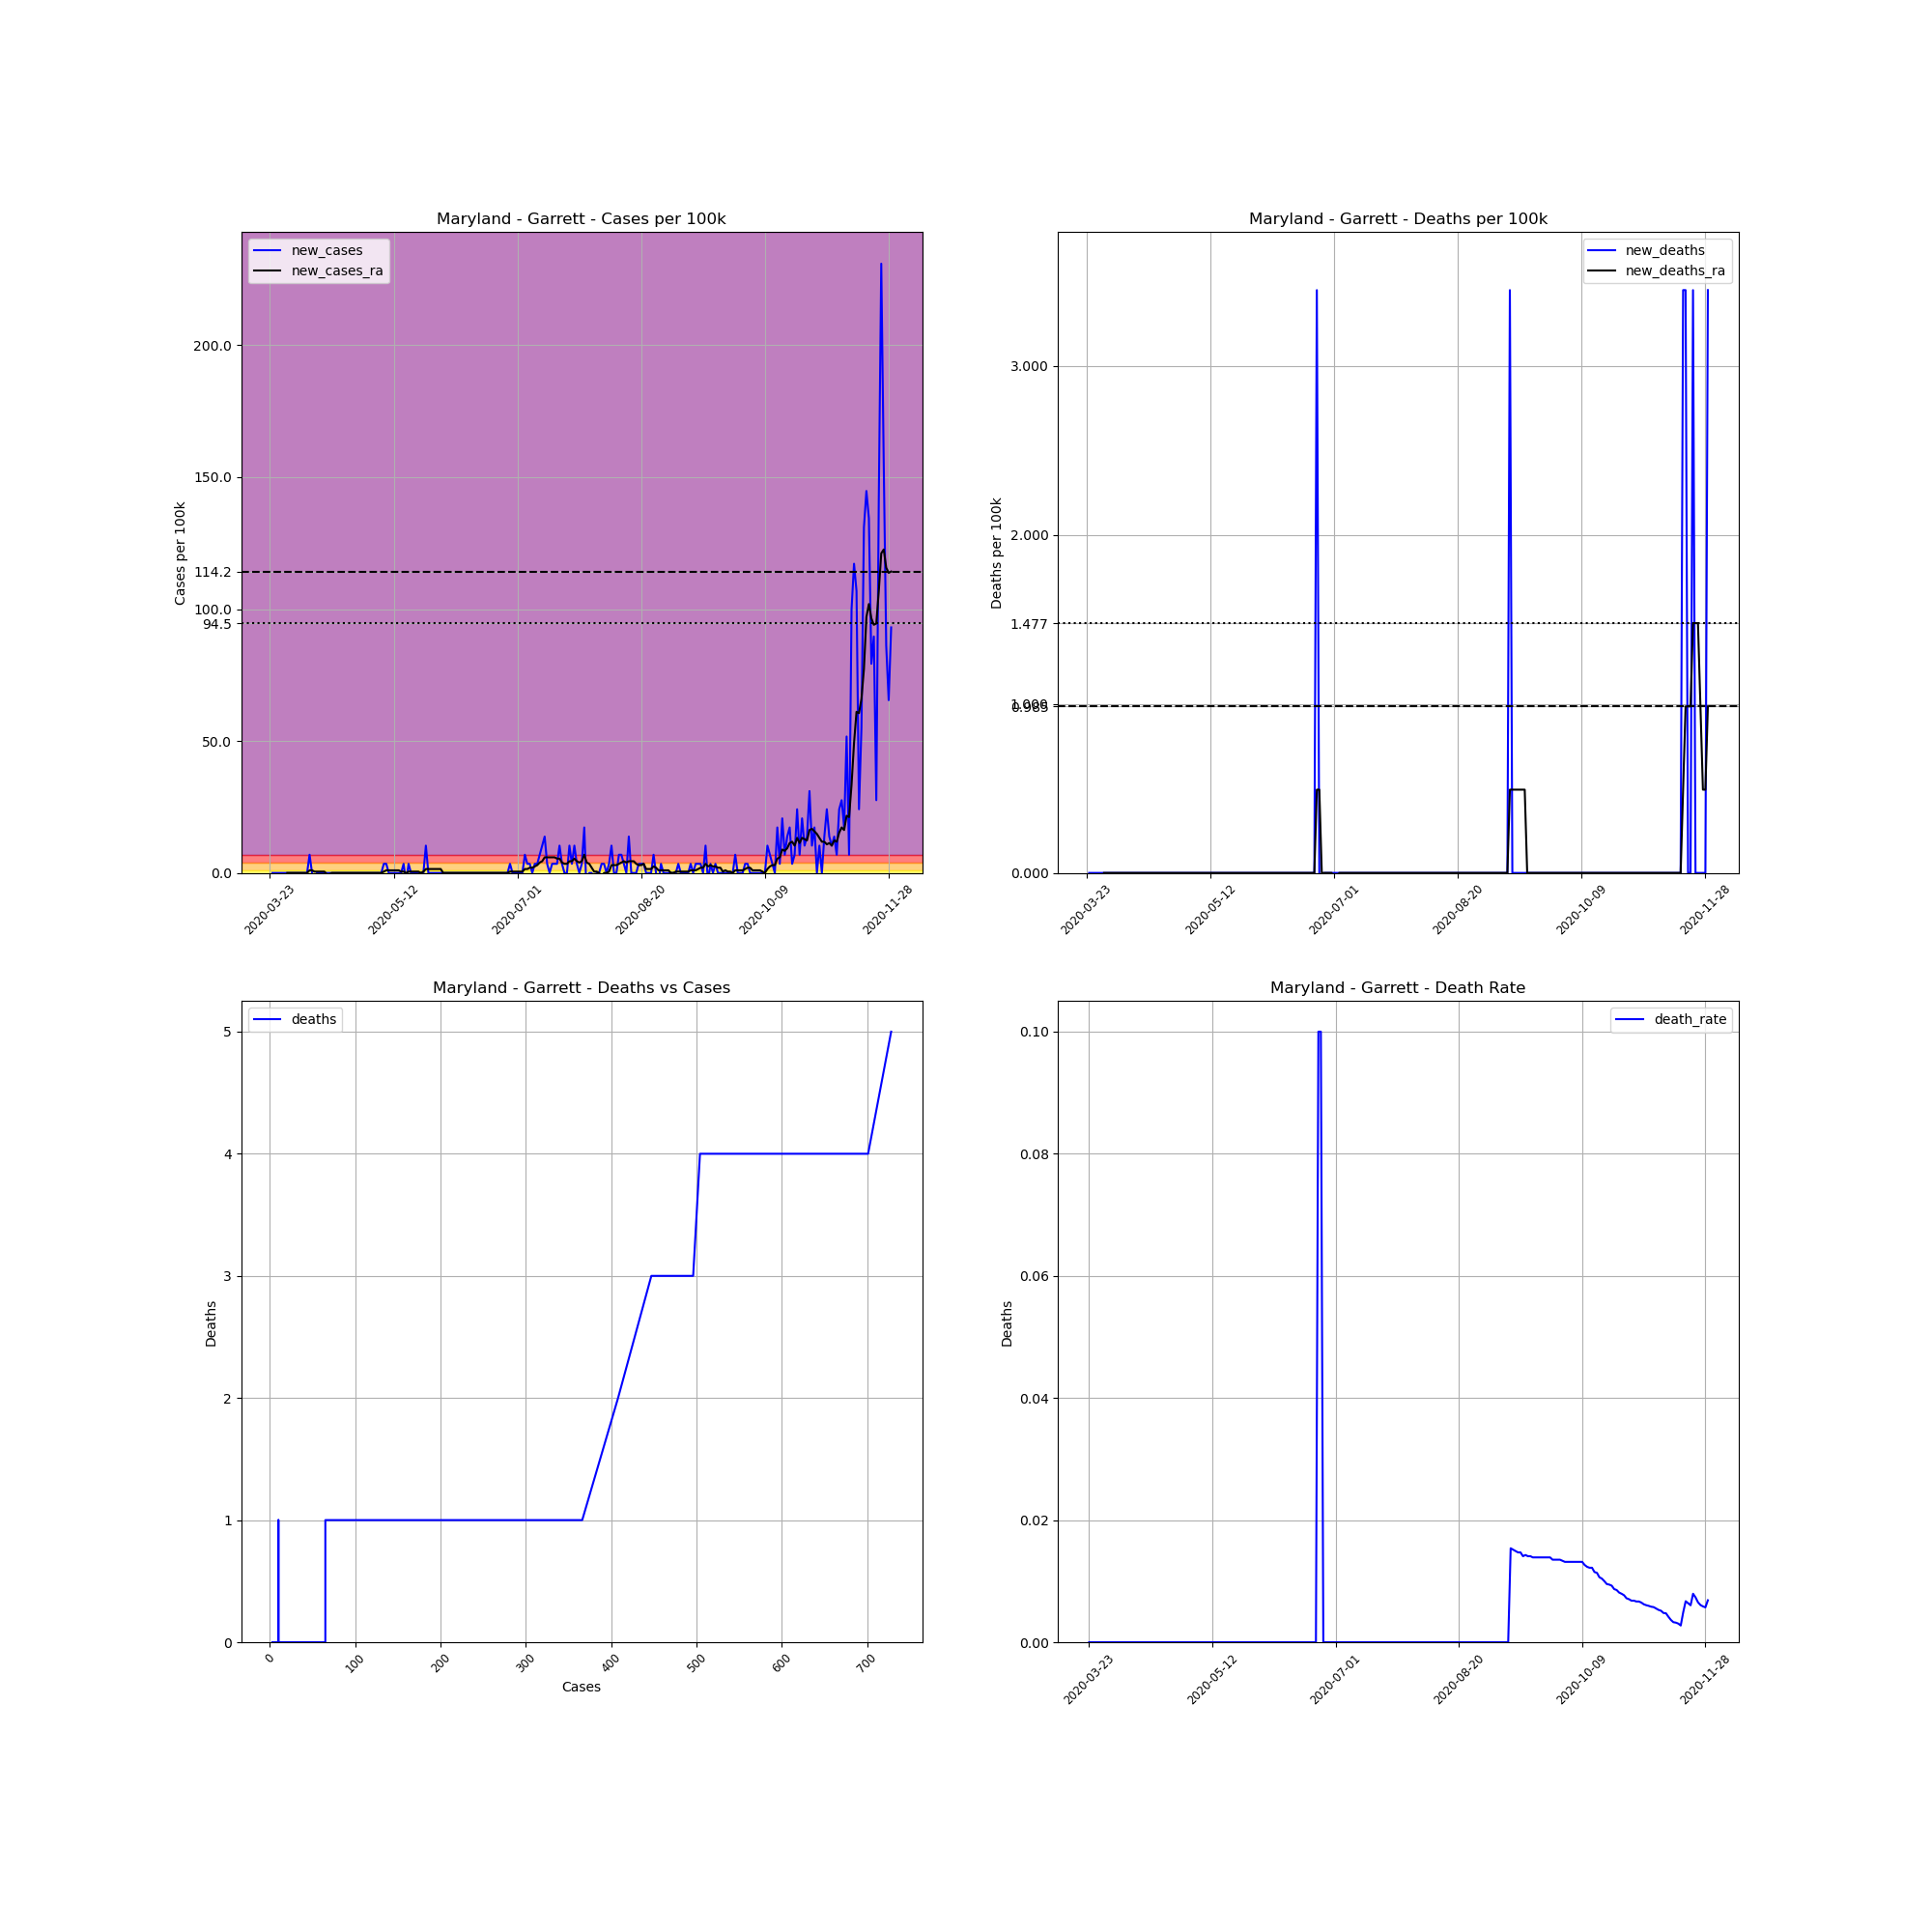

Data behind this chart, as committed beside it:
, date, county, state, fips, cases, deaths, COUNTY, STNAME, CTYNAME, POPESTIMATE2019, cases_per_100k, deaths_per_100k, death_rate, new_cases, new_deaths, new_cases_ra, new_deaths_ra
297157, 2020-03-23, Garrett, Maryland, 24023, 3, 0.0, 23, Maryland, Garrett, 29014, 10.34, 0.0, 0.0, , , , 
297158, 2020-03-24, Garrett, Maryland, 24023, 3, 0.0, 23, Maryland, Garrett, 29014, 10.34, 0.0, 0.0, 0.0, 0.0, , 
297159, 2020-03-25, Garrett, Maryland, 24023, 3, 0.0, 23, Maryland, Garrett, 29014, 10.34, 0.0, 0.0, 0.0, 0.0, , 
297160, 2020-03-26, Garrett, Maryland, 24023, 3, 0.0, 23, Maryland, Garrett, 29014, 10.34, 0.0, 0.0, 0.0, 0.0, , 
297161, 2020-03-27, Garrett, Maryland, 24023, 3, 0.0, 23, Maryland, Garrett, 29014, 10.34, 0.0, 0.0, 0.0, 0.0, , 
297162, 2020-03-28, Garrett, Maryland, 24023, 3, 0.0, 23, Maryland, Garrett, 29014, 10.34, 0.0, 0.0, 0.0, 0.0, , 
297163, 2020-03-29, Garrett, Maryland, 24023, 3, 0.0, 23, Maryland, Garrett, 29014, 10.34, 0.0, 0.0, 0.0, 0.0, , 
297164, 2020-03-30, Garrett, Maryland, 24023, 3, 0.0, 23, Maryland, Garrett, 29014, 10.34, 0.0, 0.0, 0.0, 0.0, 0.0, 0.0
297165, 2020-03-31, Garrett, Maryland, 24023, 3, 0.0, 23, Maryland, Garrett, 29014, 10.34, 0.0, 0.0, 0.0, 0.0, 0.0, 0.0
297166, 2020-04-01, Garrett, Maryland, 24023, 3, 0.0, 23, Maryland, Garrett, 29014, 10.34, 0.0, 0.0, 0.0, 0.0, 0.0, 0.0
297167, 2020-04-02, Garrett, Maryland, 24023, 3, 0.0, 23, Maryland, Garrett, 29014, 10.34, 0.0, 0.0, 0.0, 0.0, 0.0, 0.0
297168, 2020-04-03, Garrett, Maryland, 24023, 3, 0.0, 23, Maryland, Garrett, 29014, 10.34, 0.0, 0.0, 0.0, 0.0, 0.0, 0.0
297169, 2020-04-04, Garrett, Maryland, 24023, 3, 0.0, 23, Maryland, Garrett, 29014, 10.34, 0.0, 0.0, 0.0, 0.0, 0.0, 0.0
297170, 2020-04-05, Garrett, Maryland, 24023, 3, 0.0, 23, Maryland, Garrett, 29014, 10.34, 0.0, 0.0, 0.0, 0.0, 0.0, 0.0
297171, 2020-04-06, Garrett, Maryland, 24023, 3, 0.0, 23, Maryland, Garrett, 29014, 10.34, 0.0, 0.0, 0.0, 0.0, 0.0, 0.0
297172, 2020-04-07, Garrett, Maryland, 24023, 3, 0.0, 23, Maryland, Garrett, 29014, 10.34, 0.0, 0.0, 0.0, 0.0, 0.0, 0.0
297173, 2020-04-08, Garrett, Maryland, 24023, 5, 0.0, 23, Maryland, Garrett, 29014, 17.23, 0.0, 0.0, 6.893, 0.0, 0.9847, 0.0
297174, 2020-04-09, Garrett, Maryland, 24023, 5, 0.0, 23, Maryland, Garrett, 29014, 17.23, 0.0, 0.0, 0.0, 0.0, 0.9847, 0.0
297175, 2020-04-10, Garrett, Maryland, 24023, 4, 0.0, 23, Maryland, Garrett, 29014, 13.79, 0.0, 0.0, -3.447, 0.0, 0.4924, 0.0
297176, 2020-04-11, Garrett, Maryland, 24023, 4, 0.0, 23, Maryland, Garrett, 29014, 13.79, 0.0, 0.0, 0.0, 0.0, 0.4924, 0.0
297177, 2020-04-12, Garrett, Maryland, 24023, 4, 0.0, 23, Maryland, Garrett, 29014, 13.79, 0.0, 0.0, 0.0, 0.0, 0.4924, 0.0
297178, 2020-04-13, Garrett, Maryland, 24023, 4, 0.0, 23, Maryland, Garrett, 29014, 13.79, 0.0, 0.0, 0.0, 0.0, 0.4924, 0.0
297179, 2020-04-14, Garrett, Maryland, 24023, 4, 0.0, 23, Maryland, Garrett, 29014, 13.79, 0.0, 0.0, 0.0, 0.0, 0.4924, 0.0
297180, 2020-04-15, Garrett, Maryland, 24023, 4, 0.0, 23, Maryland, Garrett, 29014, 13.79, 0.0, 0.0, 0.0, 0.0, -0.4924, 0.0
297181, 2020-04-16, Garrett, Maryland, 24023, 4, 0.0, 23, Maryland, Garrett, 29014, 13.79, 0.0, 0.0, 0.0, 0.0, -0.4924, 0.0
297182, 2020-04-17, Garrett, Maryland, 24023, 4, 0.0, 23, Maryland, Garrett, 29014, 13.79, 0.0, 0.0, 0.0, 0.0, 0.0, 0.0
297183, 2020-04-18, Garrett, Maryland, 24023, 4, 0.0, 23, Maryland, Garrett, 29014, 13.79, 0.0, 0.0, 0.0, 0.0, 0.0, 0.0
297184, 2020-04-19, Garrett, Maryland, 24023, 4, 0.0, 23, Maryland, Garrett, 29014, 13.79, 0.0, 0.0, 0.0, 0.0, 0.0, 0.0
297185, 2020-04-20, Garrett, Maryland, 24023, 4, 0.0, 23, Maryland, Garrett, 29014, 13.79, 0.0, 0.0, 0.0, 0.0, 0.0, 0.0
297186, 2020-04-21, Garrett, Maryland, 24023, 4, 0.0, 23, Maryland, Garrett, 29014, 13.79, 0.0, 0.0, 0.0, 0.0, 0.0, 0.0
297187, 2020-04-22, Garrett, Maryland, 24023, 4, 0.0, 23, Maryland, Garrett, 29014, 13.79, 0.0, 0.0, 0.0, 0.0, 0.0, 0.0
297188, 2020-04-23, Garrett, Maryland, 24023, 4, 0.0, 23, Maryland, Garrett, 29014, 13.79, 0.0, 0.0, 0.0, 0.0, 0.0, 0.0
297189, 2020-04-24, Garrett, Maryland, 24023, 4, 0.0, 23, Maryland, Garrett, 29014, 13.79, 0.0, 0.0, 0.0, 0.0, 0.0, 0.0
297190, 2020-04-25, Garrett, Maryland, 24023, 4, 0.0, 23, Maryland, Garrett, 29014, 13.79, 0.0, 0.0, 0.0, 0.0, 0.0, 0.0
297191, 2020-04-26, Garrett, Maryland, 24023, 4, 0.0, 23, Maryland, Garrett, 29014, 13.79, 0.0, 0.0, 0.0, 0.0, 0.0, 0.0
297192, 2020-04-27, Garrett, Maryland, 24023, 4, 0.0, 23, Maryland, Garrett, 29014, 13.79, 0.0, 0.0, 0.0, 0.0, 0.0, 0.0
297193, 2020-04-28, Garrett, Maryland, 24023, 4, 0.0, 23, Maryland, Garrett, 29014, 13.79, 0.0, 0.0, 0.0, 0.0, 0.0, 0.0
297194, 2020-04-29, Garrett, Maryland, 24023, 4, 0.0, 23, Maryland, Garrett, 29014, 13.79, 0.0, 0.0, 0.0, 0.0, 0.0, 0.0
297195, 2020-04-30, Garrett, Maryland, 24023, 4, 0.0, 23, Maryland, Garrett, 29014, 13.79, 0.0, 0.0, 0.0, 0.0, 0.0, 0.0
297196, 2020-05-01, Garrett, Maryland, 24023, 4, 0.0, 23, Maryland, Garrett, 29014, 13.79, 0.0, 0.0, 0.0, 0.0, 0.0, 0.0
297197, 2020-05-02, Garrett, Maryland, 24023, 4, 0.0, 23, Maryland, Garrett, 29014, 13.79, 0.0, 0.0, 0.0, 0.0, 0.0, 0.0
297198, 2020-05-03, Garrett, Maryland, 24023, 4, 0.0, 23, Maryland, Garrett, 29014, 13.79, 0.0, 0.0, 0.0, 0.0, 0.0, 0.0
297199, 2020-05-04, Garrett, Maryland, 24023, 4, 0.0, 23, Maryland, Garrett, 29014, 13.79, 0.0, 0.0, 0.0, 0.0, 0.0, 0.0
297200, 2020-05-05, Garrett, Maryland, 24023, 4, 0.0, 23, Maryland, Garrett, 29014, 13.79, 0.0, 0.0, 0.0, 0.0, 0.0, 0.0
297201, 2020-05-06, Garrett, Maryland, 24023, 4, 0.0, 23, Maryland, Garrett, 29014, 13.79, 0.0, 0.0, 0.0, 0.0, 0.0, 0.0
297202, 2020-05-07, Garrett, Maryland, 24023, 4, 0.0, 23, Maryland, Garrett, 29014, 13.79, 0.0, 0.0, 0.0, 0.0, 0.0, 0.0
297203, 2020-05-08, Garrett, Maryland, 24023, 5, 0.0, 23, Maryland, Garrett, 29014, 17.23, 0.0, 0.0, 3.447, 0.0, 0.4924, 0.0
297204, 2020-05-09, Garrett, Maryland, 24023, 6, 0.0, 23, Maryland, Garrett, 29014, 20.68, 0.0, 0.0, 3.447, 0.0, 0.9847, 0.0
297205, 2020-05-10, Garrett, Maryland, 24023, 6, 0.0, 23, Maryland, Garrett, 29014, 20.68, 0.0, 0.0, 0.0, 0.0, 0.9847, 0.0
297206, 2020-05-11, Garrett, Maryland, 24023, 6, 0.0, 23, Maryland, Garrett, 29014, 20.68, 0.0, 0.0, 0.0, 0.0, 0.9847, 0.0
297207, 2020-05-12, Garrett, Maryland, 24023, 6, 0.0, 23, Maryland, Garrett, 29014, 20.68, 0.0, 0.0, 0.0, 0.0, 0.9847, 0.0
297208, 2020-05-13, Garrett, Maryland, 24023, 6, 0.0, 23, Maryland, Garrett, 29014, 20.68, 0.0, 0.0, 0.0, 0.0, 0.9847, 0.0
297209, 2020-05-14, Garrett, Maryland, 24023, 6, 0.0, 23, Maryland, Garrett, 29014, 20.68, 0.0, 0.0, 0.0, 0.0, 0.9847, 0.0
297210, 2020-05-15, Garrett, Maryland, 24023, 6, 0.0, 23, Maryland, Garrett, 29014, 20.68, 0.0, 0.0, 0.0, 0.0, 0.4924, 0.0
297211, 2020-05-16, Garrett, Maryland, 24023, 7, 0.0, 23, Maryland, Garrett, 29014, 24.13, 0.0, 0.0, 3.447, 0.0, 0.4924, 0.0
297212, 2020-05-17, Garrett, Maryland, 24023, 6, 0.0, 23, Maryland, Garrett, 29014, 20.68, 0.0, 0.0, -3.447, 0.0, 0.0, 0.0
297213, 2020-05-18, Garrett, Maryland, 24023, 7, 0.0, 23, Maryland, Garrett, 29014, 24.13, 0.0, 0.0, 3.447, 0.0, 0.4924, 0.0
297214, 2020-05-19, Garrett, Maryland, 24023, 7, 0.0, 23, Maryland, Garrett, 29014, 24.13, 0.0, 0.0, 0.0, 0.0, 0.4924, 0.0
297215, 2020-05-20, Garrett, Maryland, 24023, 7, 0.0, 23, Maryland, Garrett, 29014, 24.13, 0.0, 0.0, 0.0, 0.0, 0.4924, 0.0
297216, 2020-05-21, Garrett, Maryland, 24023, 7, 0.0, 23, Maryland, Garrett, 29014, 24.13, 0.0, 0.0, 0.0, 0.0, 0.4924, 0.0
... 192 more rows
